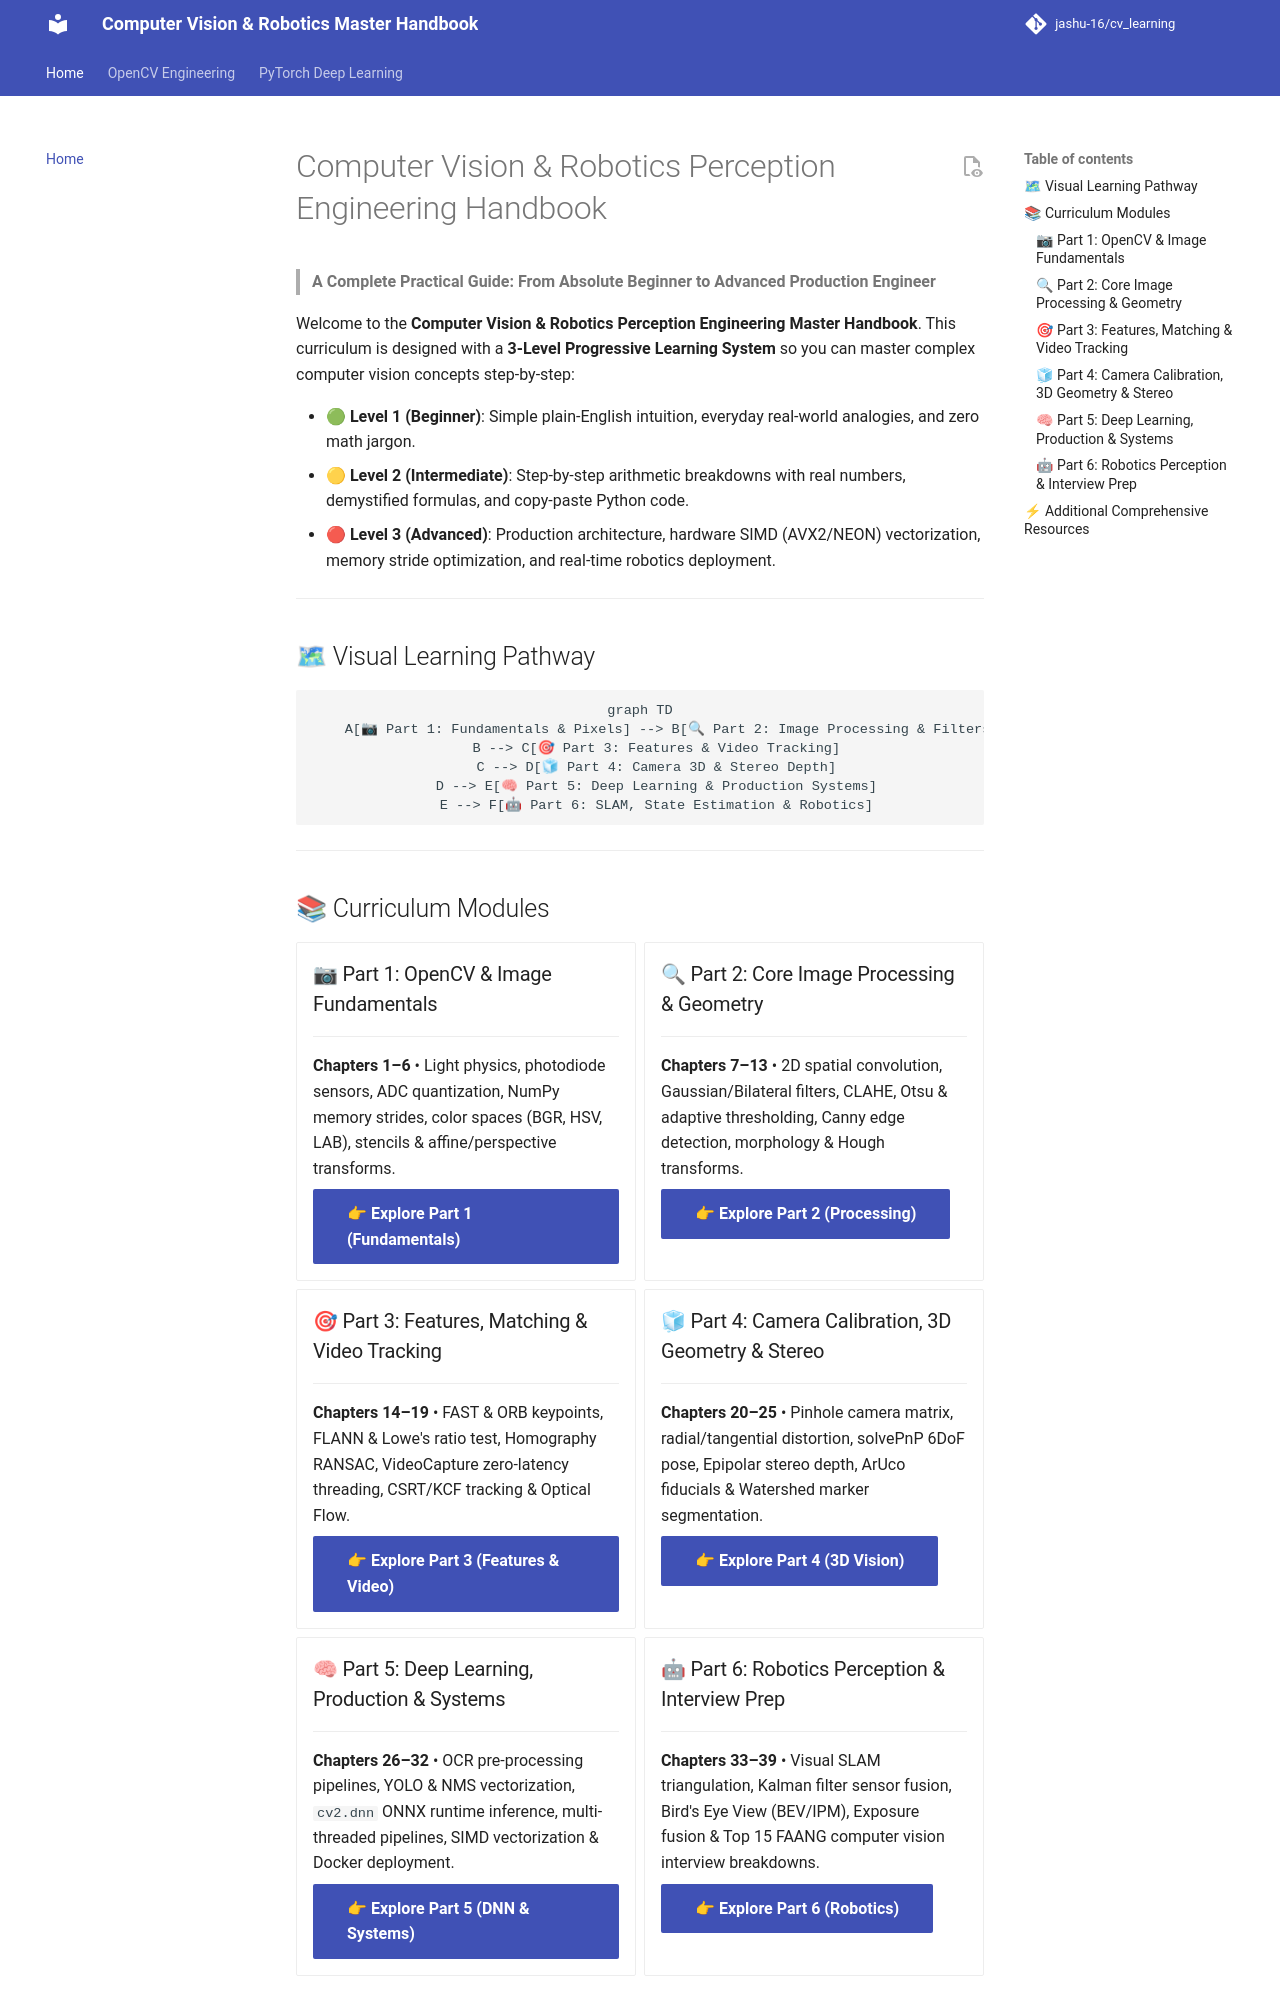

repository: jashu-16/cv_learning · page: index.html · generator: mkdocs

# Computer Vision & Robotics Perception Engineering Handbook

> **A Complete Practical Guide: From Absolute Beginner to Advanced Production Engineer**

Welcome to the **Computer Vision & Robotics Perception Engineering Master Handbook**. This curriculum is designed with a **3-Level Progressive Learning System** so you can master complex computer vision concepts step-by-step:

- 🟢 **Level 1 (Beginner)**: Simple plain-English intuition, everyday real-world analogies, and zero math jargon.
- 🟡 **Level 2 (Intermediate)**: Step-by-step arithmetic breakdowns with real numbers, demystified formulas, and copy-paste Python code.
- 🔴 **Level 3 (Advanced)**: Production architecture, hardware SIMD (AVX2/NEON) vectorization, memory stride optimization, and real-time robotics deployment.

---

## 🗺 Visual Learning Pathway

```mermaid
graph TD
    A[📷 Part 1: Fundamentals & Pixels] --> B[🔍 Part 2: Image Processing & Filters]
    B --> C[🎯 Part 3: Features & Video Tracking]
    C --> D[🧊 Part 4: Camera 3D & Stereo Depth]
    D --> E[🧠 Part 5: Deep Learning & Production Systems]
    E --> F[🤖 Part 6: SLAM, State Estimation & Robotics]
```

---
